The GitHub repository Priyanah/Cervical-Cancer-Using-Machine-Learning contains a labelled image folder "Augmentation" with 7 categories: carcinoma in situ, light dysplastic, moderate dysplastic, normal columnar, normal intermediate, normal superficial, severe dysplastic. Examples follow, each with its label.

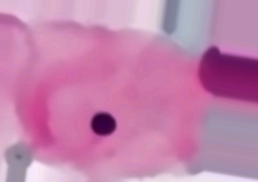
Label: normal superficial

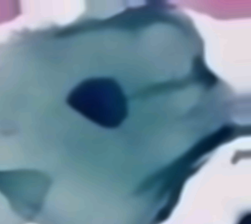
Label: normal intermediate

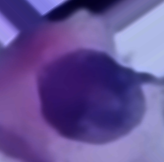
Label: light dysplastic

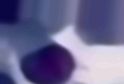
Label: normal columnar

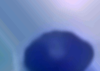
Label: severe dysplastic

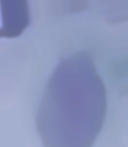
Label: moderate dysplastic
